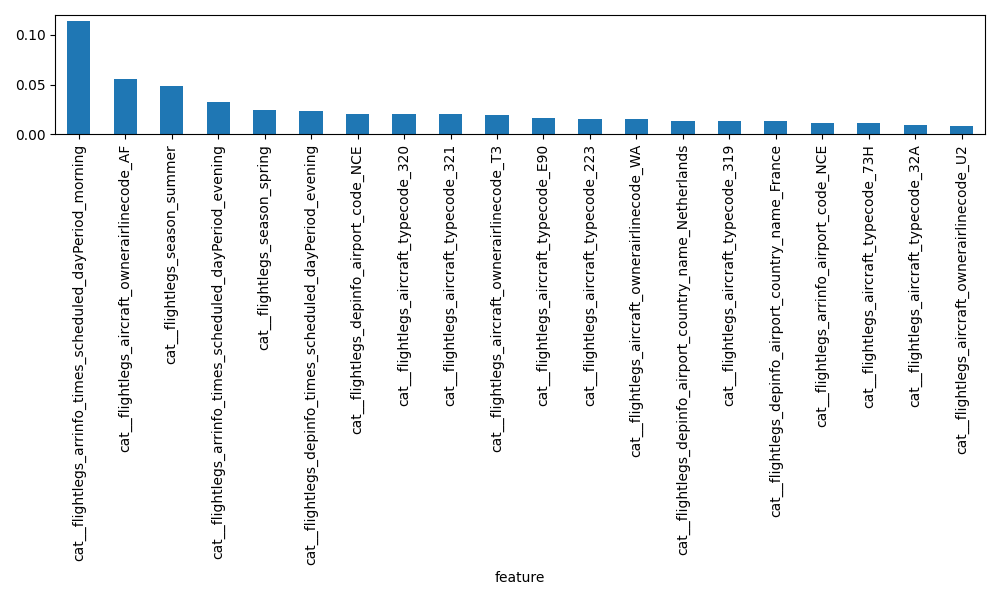

Values plotted in this chart, from the file beside it:
feature, importance
cat__flightlegs_arrinfo_times_scheduled_…, 0.1142
cat__flightlegs_aircraft_ownerairlinecod…, 0.05523
cat__flightlegs_season_summer, 0.04842
cat__flightlegs_arrinfo_times_scheduled_…, 0.03256
cat__flightlegs_season_spring, 0.02464
cat__flightlegs_depinfo_times_scheduled_…, 0.02358
cat__flightlegs_depinfo_airport_code_NCE, 0.02071
cat__flightlegs_aircraft_typecode_320, 0.02037
cat__flightlegs_aircraft_typecode_321, 0.02018
cat__flightlegs_aircraft_ownerairlinecod…, 0.01929
cat__flightlegs_aircraft_typecode_E90, 0.01687
cat__flightlegs_aircraft_typecode_223, 0.01586
cat__flightlegs_aircraft_ownerairlinecod…, 0.01555
cat__flightlegs_depinfo_airport_country_…, 0.01345
cat__flightlegs_aircraft_typecode_319, 0.01343
cat__flightlegs_depinfo_airport_country_…, 0.01304
cat__flightlegs_arrinfo_airport_code_NCE, 0.01184
cat__flightlegs_aircraft_typecode_73H, 0.01099
cat__flightlegs_aircraft_typecode_32A, 0.009733
cat__flightlegs_aircraft_ownerairlinecod…, 0.008546
cat__flightlegs_aircraft_typecode_73J, 0.008318
num__flightlegs_scheduledflightduration, 0.007064
cat__flightlegs_depinfo_airport_code_BRS, 0.007028
cat__flightlegs_arrinfo_airport_code_AMS, 0.006437
cat__flightlegs_depinfo_airport_code_ORY, 0.0063
cat__flightlegs_aircraft_typecode_295, 0.006299
cat__flightlegs_aircraft_typecode_E70, 0.006022
cat__flightlegs_depinfo_airport_country_…, 0.006001
cat__flightlegs_aircraft_typecode_73W, 0.005863
cat__flightlegs_arrinfo_airport_country_…, 0.005393
cat__flightlegs_aircraft_typecode_318, 0.00535
cat__flightlegs_arrinfo_airport_code_LYS, 0.005096
cat__flightlegs_depinfo_airport_code_MAN, 0.005058
cat__flightlegs_depinfo_airport_code_CDG, 0.004971
cat__flightlegs_arrinfo_airport_code_TLS, 0.00494
cat__flightlegs_aircraft_typecode_E7W, 0.004875
cat__flightlegs_arrinfo_airport_code_CDG, 0.004719
cat__flightlegs_arrinfo_airport_code_BCN, 0.004452
cat__flightlegs_depinfo_airport_code_LYS, 0.004409
cat__flightlegs_aircraft_ownerairlinecod…, 0.004368
cat__flightlegs_depinfo_airport_code_NAP, 0.004039
cat__flightlegs_arrinfo_airport_code_MAN, 0.003979
cat__flightlegs_depinfo_airport_code_MRS, 0.003959
cat__flightlegs_depinfo_airport_code_DUS, 0.003872
cat__flightlegs_arrinfo_airport_code_ATH, 0.003848
cat__flightlegs_arrinfo_airport_country_…, 0.003837
cat__flightlegs_aircraft_typecode_32Q, 0.003816
cat__flightlegs_arrinfo_airport_code_MRS, 0.003695
cat__flightlegs_arrinfo_airport_code_VCE, 0.003693
cat__flightlegs_arrinfo_airport_code_PMI, 0.003666
cat__flightlegs_arrinfo_airport_code_KGS, 0.00366
cat__flightlegs_arrinfo_airport_code_BOD, 0.003587
cat__flightlegs_arrinfo_airport_code_BRS, 0.003479
cat__flightlegs_aircraft_ownerairlinecod…, 0.003473
cat__flightlegs_aircraft_ownerairlinecod…, 0.00342
cat__flightlegs_depinfo_airport_code_BER, 0.003364
cat__flightlegs_arrinfo_airport_country_…, 0.003359
cat__flightlegs_aircraft_typecode_32N, 0.003188
cat__flightlegs_arrinfo_airport_code_GVA, 0.003182
cat__flightlegs_arrinfo_times_scheduled_…, 0.003144
... 394 more rows
